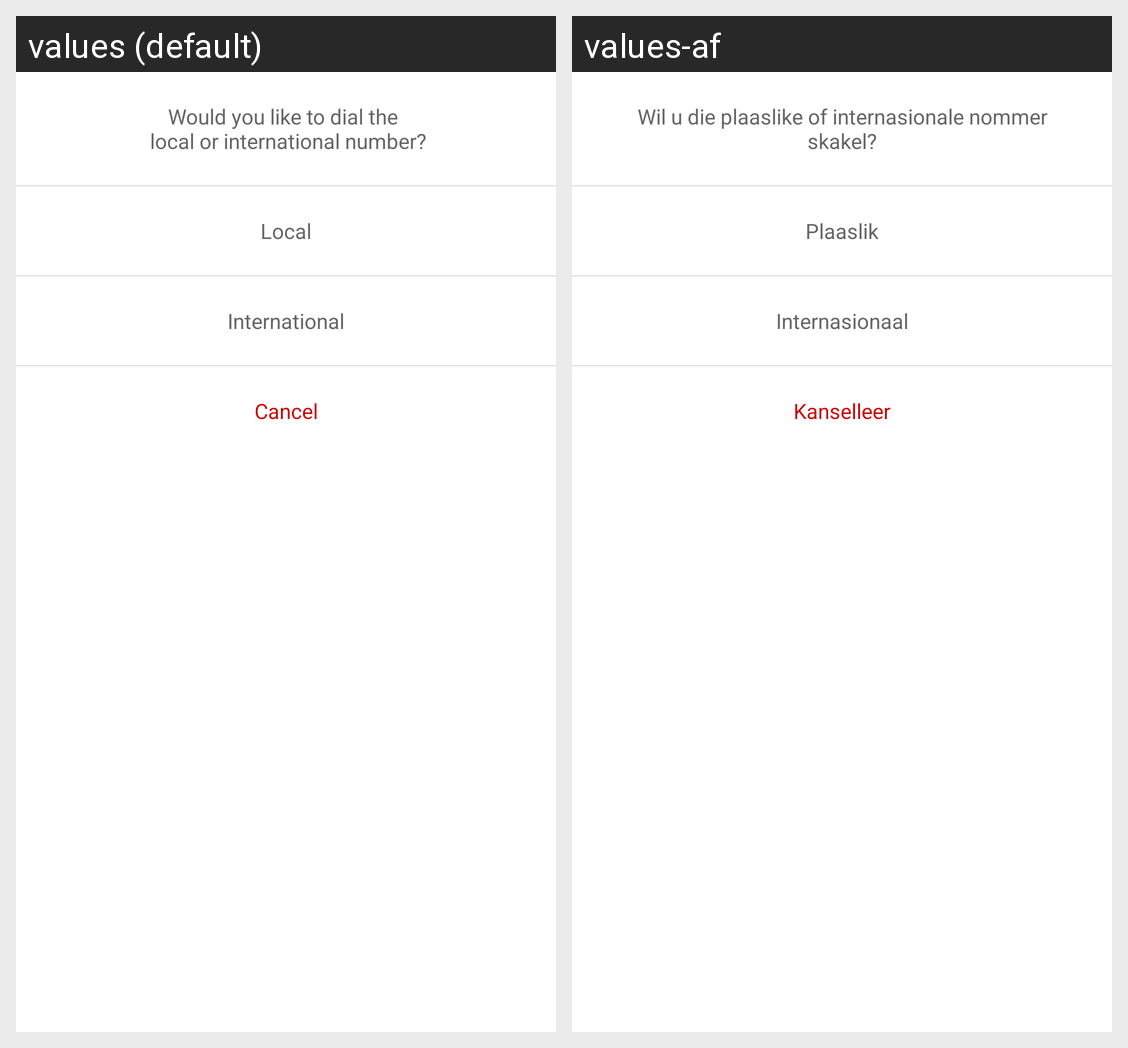

Locale-by-locale string values for the Android screen shown in this grid:
Android screen res/layout/credit_card_replacement_assistance_dialog_fragment.xml rendered under 2 locales, left to right: values (default), values-af. Device: Nexus 5 (rendered at 1080×1920; each locale shown at half size, 540×960, under a caption strip naming it); theme AppTheme.
Strings drawn on this screen, with the default value and each locale's value (text and hints the layout hard-codes, and strings that could not be matched under every locale, appear in the picture but are not listed):

dial_card_replacement_number
  values: Would you like to dial the 
       local or international number?
  values-af: Wil u die plaaslike of internasionale nommer skakel?

local_card_replacement_number
  values: Local
  values-af: Plaaslik

international
  values: International
  values-af: Internasionaal

cancel
  values: Cancel
  values-af: Kanselleer
